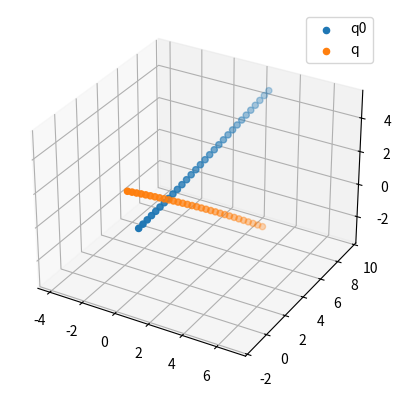

Generate this figure with matplotlib:
import matplotlib.pyplot as plt
import numpy as np


# 两个车的轨迹为同向毕竟一个点 

# 场景最大限速 



""" 斥力场定义：
U(q) = 1/2 * k * (1/d(q, q0) - 1 / d_0)^2

k : 斥力尺度因子 

d(q,q0) : q0为障碍物的位置，q为车辆的位置  自车与障碍物之间的距离 

d0   影响半径 
"""
import random
from mpl_toolkits.mplot3d import Axes3D
DELTAT = 0.1
TIMEALL = 3

def repulsive_force(q, q0, k, d0):
    d = np.sqrt((q[0] - q0[0])**2 + (q[1] - q0[1])**2)
    print(d)
    if d < d0:
        force = k * (1 / d - 1 / d0) * 1 / d ** 2
        fx =force * np.abs(q[0] - q0[0]) / d
        fy =force * np.abs(q[1] - q0[1]) / d
        return fx,fy
    else:
        return 0,0
    
def model(state, action):
    # state: [x, y, theta, v]
    # action: [w, a] 
    
    x = state[0] + DELTAT * (state[3] + DELTAT * action[1]) * np.cos(state[2])
    y = state[1] + DELTAT * (state[3] + DELTAT * action[2]) * np.sin(state[2])
    theta = state[2] + DELTAT * action[0]
    v = state[3] + DELTAT * action[1]
    return [x, y, theta, v]

def action_seq_q():
    # 仅生成加速度为
    ans = []
    n = int(TIMEALL / DELTAT)
    for i in range(n):
        ans.append([- 2 / 180 * np.pi,0.5 + random.uniform(-0.3, 0.3),0.5 + random.uniform(-0.3, 0.3)])
    return ans

def main():
    # 车辆初始位置
    q = np.array([-1, 3, -30/180 * np.pi,3])
    # 障碍物位置
    q0 = np.array([0, 0, 30 / 180 * np.pi,3])
    q_act = action_seq_q()
    # 斥力尺度因子
    k = 1
    # 影响半径
    d0 = 10
    # 斥力场
    ans_q0 = []
    ans_q = []  
    F_list = [] 
    for w,a,a in q_act:
        Fx,Fy = repulsive_force(q, q0, k, d0)
        # print(Fx,Fy)
        q0 = model(q0,[0,Fx,Fy])
        q = model(q,[w,a,a]) # 
        F_list.append([Fx,Fy])
        # break
        ans_q0.append(list(q0))
        ans_q.append(list(q))
    print(ans_q)
    print(ans_q0)
    print(F_list)
    fig = plt.figure()
    ax = fig.add_subplot(111,projection='3d')
    # 绘制场景
    ax.scatter([i*0.1 for i in range(len(ans_q0))],[i[0] for i in ans_q0],[i[1] for i in ans_q0],label='q0')
    ax.scatter([i*0.1 for i in range(len(ans_q))],[i[0] for i in ans_q],[i[1] for i in ans_q],label='q')
    ax.axis('equal')
    plt.legend()
    plt.show()

main()